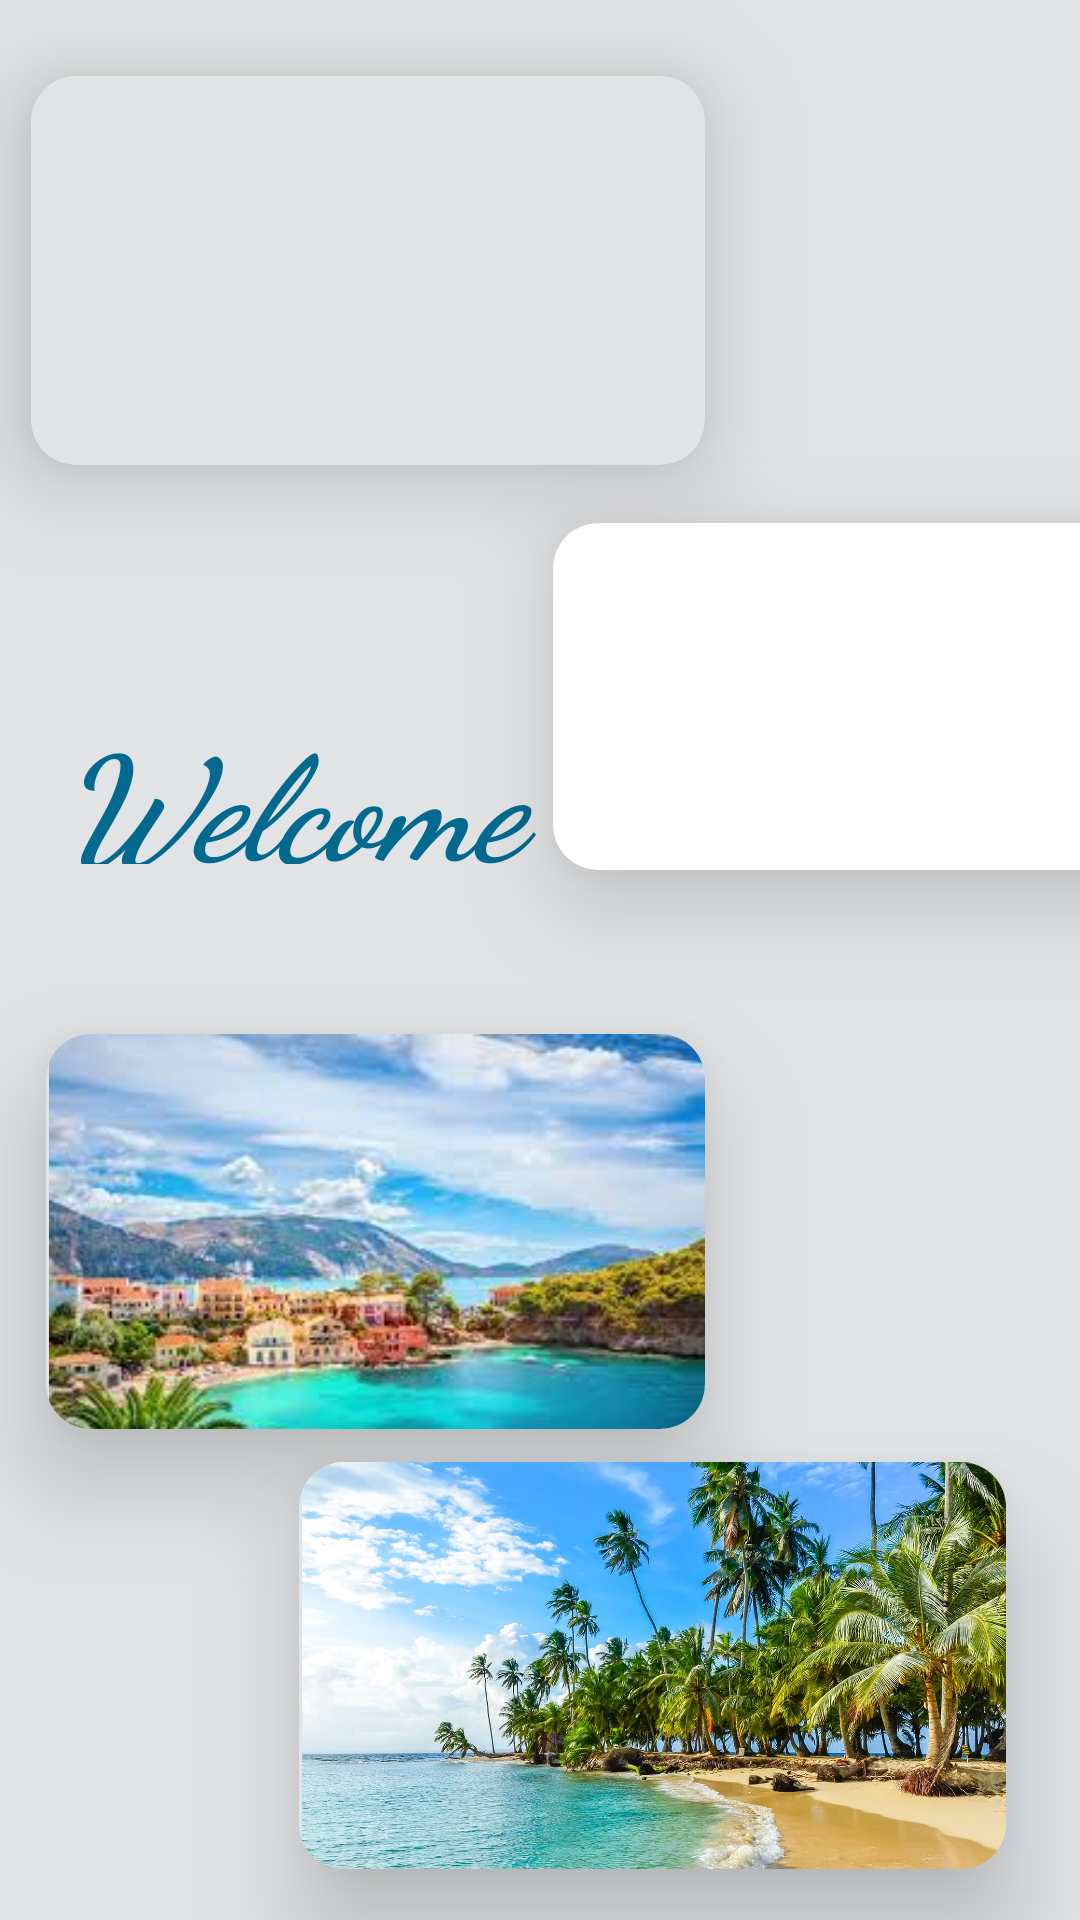

Layout XML and referenced resources for this Android screen:
<!-- AndroidManifest.xml: application theme Theme.TravelAgency -->
<!-- res/layout/home_fragment.xml -->
<?xml version="1.0" encoding="utf-8"?>



<androidx.constraintlayout.widget.ConstraintLayout xmlns:android="http://schemas.android.com/apk/res/android"
    xmlns:app="http://schemas.android.com/apk/res-auto"
    xmlns:tools="http://schemas.android.com/tools"
    android:layout_width="match_parent"
    android:layout_height="match_parent"
    android:background="@color/neutral"
    tools:context=".ui.Home.HomeFragment">

    <androidx.cardview.widget.CardView
        android:layout_width="285dp"
        android:layout_height="205dp"
        android:layout_marginBottom="-18dp"
        app:cardBackgroundColor="@color/neutral"
        app:cardCornerRadius="15dp"
        app:cardElevation="20dp"
        app:cardUseCompatPadding="true"
        app:layout_constraintBottom_toBottomOf="parent"
        app:layout_constraintEnd_toEndOf="parent">

        <ImageView
            android:id="@+id/imageView14"
            android:layout_width="249dp"
            android:layout_height="139dp"
            android:src="@drawable/caribbean" />
    </androidx.cardview.widget.CardView>

    <androidx.cardview.widget.CardView
        android:id="@+id/cardView2"
        android:layout_width="269dp"
        android:layout_height="201dp"
        android:layout_marginStart="-10dp"
        android:layout_marginTop="22dp"
        app:cardBackgroundColor="@color/neutral"
        app:cardCornerRadius="15dp"
        app:cardElevation="20dp"
        app:cardUseCompatPadding="true"
        app:layout_constraintStart_toStartOf="parent"
        app:layout_constraintTop_toBottomOf="@+id/textView">

        <ImageView
            android:id="@+id/imageView5"
            android:layout_width="223dp"
            android:layout_height="147dp"
            android:src="@drawable/place" />
    </androidx.cardview.widget.CardView>

    <androidx.cardview.widget.CardView
        android:id="@+id/cardView3"
        android:layout_width="254dp"
        android:layout_height="185dp"
        android:layout_marginStart="-100dp"
        android:layout_marginTop="-50dp"
        app:cardCornerRadius="15dp"
        app:cardElevation="20dp"
        app:cardUseCompatPadding="true"
        app:layout_constraintStart_toEndOf="@+id/cardView"
        app:layout_constraintTop_toBottomOf="@+id/cardView">

        <ImageView
            android:id="@+id/imageView3"
            android:layout_width="205dp"
            android:layout_height="119dp"
            android:src="@drawable/pic" />
    </androidx.cardview.widget.CardView>

    <androidx.cardview.widget.CardView
        android:id="@+id/cardView"
        android:layout_width="274dp"
        android:layout_height="199dp"
        android:layout_marginStart="-15dp"
        android:layout_marginTop="-10dp"
        app:cardBackgroundColor="@color/neutral"
        app:cardCornerRadius="15dp"
        app:cardElevation="20dp"
        app:cardUseCompatPadding="true"
        app:layout_constraintStart_toStartOf="parent"
        app:layout_constraintTop_toTopOf="parent">

        <ImageView
            android:id="@+id/imageView4"
            android:layout_width="wrap_content"
            android:layout_height="129dp"
            android:src="@drawable/portugal" />

    </androidx.cardview.widget.CardView>

    <TextView
        android:id="@+id/textView"
        android:layout_width="308dp"
        android:layout_height="55dp"
        android:layout_marginStart="20dp"
        android:layout_marginBottom="352dp"
        android:fontFamily="cursive"
        android:text="Welcome"
        android:textColor="#03698F"
        android:textSize="48sp"
        android:textStyle="bold|italic"
        app:layout_constraintBottom_toBottomOf="parent"
        app:layout_constraintStart_toStartOf="parent" />
</androidx.constraintlayout.widget.ConstraintLayout>
<!-- resources referenced by this layout -->
<resources>
  <color name="neutral">#E1E3E5</color>
  <!-- drawable caribbean: jpg bitmap (drawable, 258500 bytes) -->
  <!-- drawable place: png bitmap (drawable, 10149 bytes) -->
  <style name="Theme.TravelAgency" parent="Theme.MaterialComponents.DayNight.DarkActionBar">
          
          <item name="colorPrimary">@color/purple_500</item>
          <item name="colorPrimaryVariant">@color/purple_700</item>
          <item name="colorOnPrimary">@color/white</item>
          
          <item name="colorSecondary">@color/teal_200</item>
          <item name="colorSecondaryVariant">@color/teal_700</item>
          <item name="colorOnSecondary">@color/black</item>
          
          <item name="android:statusBarColor" tools:targetApi="l">?attr/colorPrimaryVariant</item>
          
      </style>
  <color name="purple_500">#FF6200EE</color>
  <color name="purple_700">#FF3700B3</color>
  <color name="white">#FFFFFFFF</color>
  <color name="teal_200">#FF03DAC5</color>
  <color name="teal_700">#FF018786</color>
  <color name="black">#FF000000</color>
</resources>
